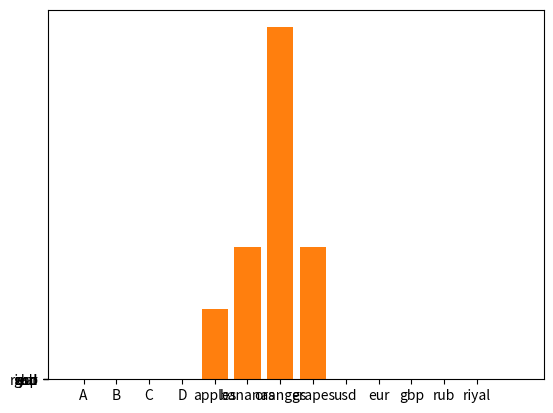

Generate this figure with matplotlib:
# matplotlib Bars
# Creating Bars
# With pyplot, you can use the bar() function to draw bar graphs
# Draw 4 bars
import matplotlib.pyplot as plt
import numpy as np

x = np.array(["A", "B", "C", "D"])
y = np.array([10, 20, 8, 12])
plt.bar(x, y)
plt.show()

# The bar() function takes arguments that describes the layouts of the bars
# The categories and their values represented by the first and second arguments as array
titles = np.array(["apples", "bananas", "oranges", "grapes"])
price = np.array([8000, 15000, 40000, 15000])
plt.bar(titles, price)
plt.show()

# Horizantal Bars
# If you want the bars to be displayed horizontally instead of vertically, use the barh() function
# Draw 4 horizantal bars
titles = np.array(["usd", "eur", "gbp", "rub", "riyal"])
differences = np.array([12.250, 13.250, 13.350, 1.250, 8.157])
plt.barh(titles, differences)
plt.show()

# Bar Color
# The bar() and barh() take the keyword argument color the set the color of the bars
plt.barh(titles, differences, color='green')
plt.show()
plt.bar(titles, differences, color='red')
plt.show()

# Bar width
# The bar() takes the keyword argument width to set the width of the bars
# Draw very thin bars
plt.bar(titles, differences, width=0.2, color='#001122')
plt.show()

# The default width value is 0.8
# Note: The horizontal bars, use height insted of width
# Bar height
# The barh() takes the keyword argument height to set the height of the bars
plt.barh(titles, differences, height=0.2, color='#321454')
plt.show()

